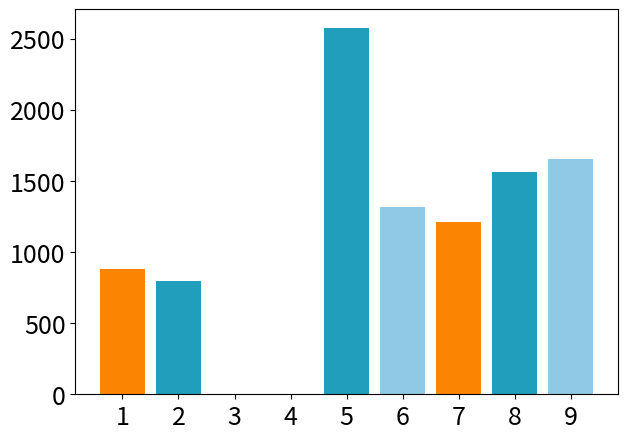

Source code (Python): (Note: this script raises an exception after producing the figure.)
import matplotlib.pyplot as plt 
import seaborn as sns  



peak = [879,799,4,4,2577,1315,1214,1565,1652]
loop = [83,27]
loop = [174,206,1,6,514,119,61,45,116]
gene = [40,94]
# compartment = [11,20,2916,961,985,115,137,74,59]
compartment = [11,20,400,261,285,115,137,74,59]

###peak
plt.figure(figsize=(7,5))
plt.bar(range(len(peak)),peak,color=['#FB8402','#219EBC','#90C9E6'])
plt.tick_params(labelsize=18)
x = [0,1,2,3,4,5,6,7,8]
lab = ['1','2','3','4','5','6','7','8','9']
plt.xticks(x,lab)
plt.savefig('/public/home/<user>/projects/sdt/chip-seq/haplotype/plot/peakclassify.png',dpi=300)

###loop
plt.figure(figsize=(7,5))
# plt.bar(range(len(loop)),loop,color=['#FB8402','#219EBC','#90C9E6'],width = 0.5)
plt.bar(range(len(loop)),loop,color=['#FB8402','#219EBC','#90C9E6'])
plt.tick_params(labelsize=18)
# x = [0,1]
# lab = ['1','2']
x = [0,1,2,3,4,5,6,7,8]
lab = ['1','2','3','4','5','6','7','8','9']
plt.xticks(x,lab)
plt.savefig('/public/home/<user>/projects/sdt/hic-seq/haplotype/plot/loopnum_new.png',dpi=300)


#RNA
plt.figure(figsize=(3,5))
plt.bar(range(len(gene)),gene,color=['#FF0000','#0000FF','#90C9E6'],width = 0.5)
plt.tick_params(labelsize=18)
x = [0,1]
lab = ['1','2']
plt.xticks(x,lab)
plt.savefig('/public/home/<user>/projects/lxx/RNA-seq/haplotype/plot/difgenenum_red.png',dpi=300)

#compartment
plt.figure(figsize=(7,5))
plt.bar(range(len(compartment)),compartment,color=['#FB8402','#219EBC','#90C9E6'])
plt.tick_params(labelsize=18)
x = [0,1,2,3,4,5,6,7,8]
lab = ['1','2','3','4','5','6','7','8','9']
plt.xticks(x,lab)
plt.savefig('/public/home/<user>/projects/sdt/hic-seq/haplotype/PC_A2B/PC_classify/compartment_classify.png',dpi=300)

